Photos from the image-classification dataset "dataset_split" in the GitHub repository dilaracakmakk/Image-Classification-with-CNN_. Its 3 classes are: dress, pants, t-shirt.

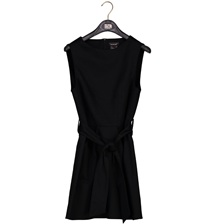
Label: dress

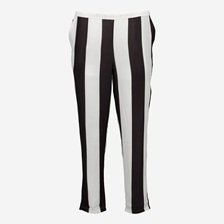
Label: pants

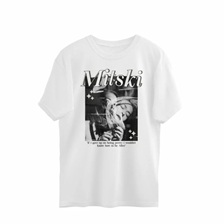
Label: t-shirt

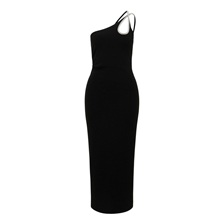
Label: dress

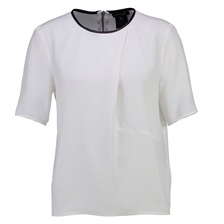
Label: t-shirt

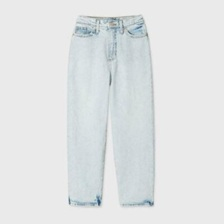
Label: pants
